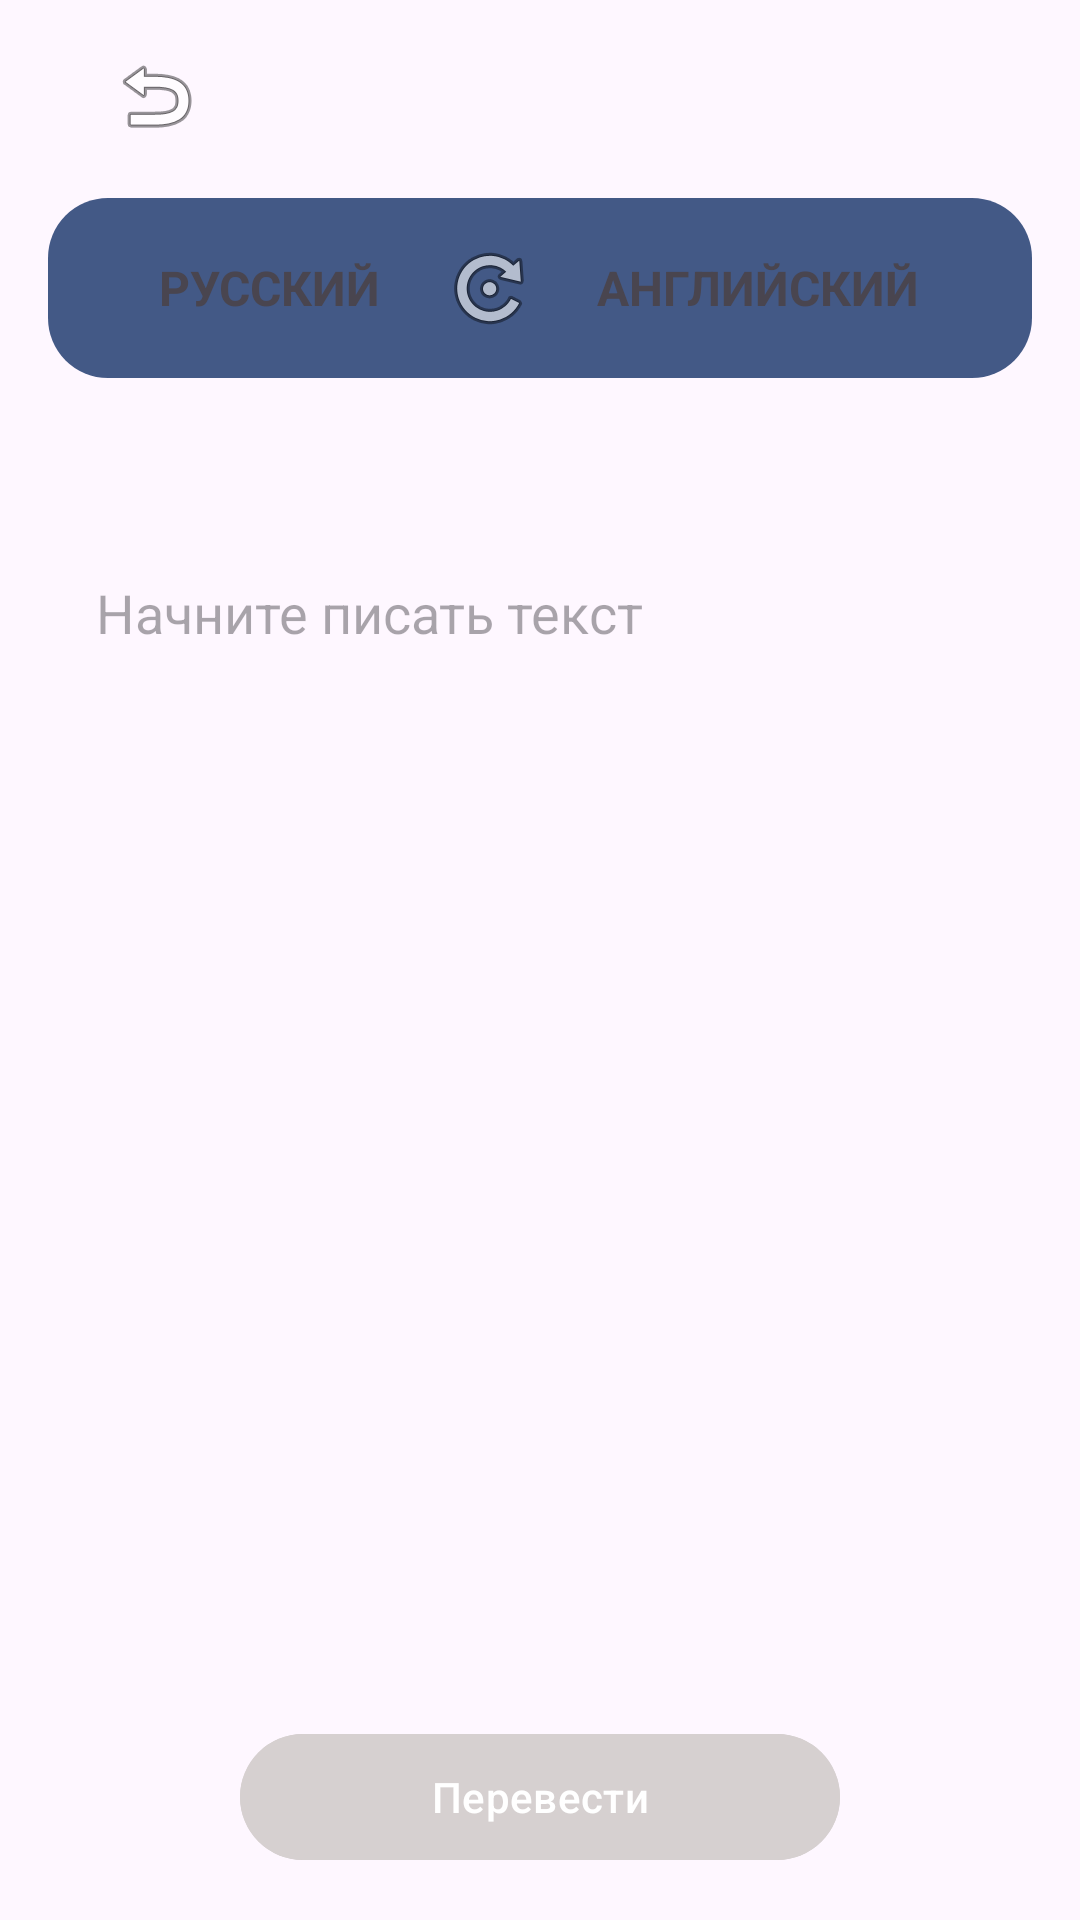

Reconstruct the res/layout file that produces this screen, plus the resources it refers to.
<!-- AndroidManifest.xml: application theme Theme.Kyrsach4 -->
<!-- res/layout/activity_translator.xml -->
<?xml version="1.0" encoding="utf-8"?>
<RelativeLayout xmlns:android="http://schemas.android.com/apk/res/android"
    android:layout_width="match_parent"
    android:layout_height="match_parent"
    android:padding="16dp">

    <ImageView
        android:id="@+id/backtomainBtn"
        android:layout_width="32dp"
        android:layout_height="32dp"
        android:layout_marginStart="20dp"
        android:layout_marginEnd="20dp"
        android:src="@android:drawable/ic_menu_revert"/>

    
    <LinearLayout
        android:id="@+id/langPanel"
        android:layout_width="match_parent"
        android:layout_height="60dp"
        android:orientation="horizontal"
        android:layout_marginVertical="50dp"
        android:padding="12dp"
        android:gravity="center"
        android:background="@drawable/lang_panel_bg">

        <TextView
            android:id="@+id/langFrom"
            android:layout_width="wrap_content"
            android:layout_height="wrap_content"
            android:text="РУССКИЙ"
            android:textSize="16sp"
            android:textStyle="bold"/>

        <ImageView
            android:id="@+id/swapBtn"
            android:layout_width="32dp"
            android:layout_height="32dp"
            android:layout_marginStart="20dp"
            android:layout_marginEnd="20dp"
            android:src="@android:drawable/ic_menu_rotate"/>

        <TextView
            android:id="@+id/langTo"
            android:layout_width="wrap_content"
            android:layout_height="wrap_content"
            android:text="АНГЛИЙСКИЙ"
            android:textSize="16sp"
            android:textStyle="bold" />

    </LinearLayout>

    
    <EditText
        android:id="@+id/inputText"
        android:layout_width="match_parent"
        android:layout_height="200dp"
        android:hint="Начните писать текст"
        android:layout_below="@id/langPanel"
        android:textSize="18sp"
        android:padding="16dp"
        android:background="@drawable/textbox_bg"
        android:gravity="top" />

    
    <TextView
        android:id="@+id/outputText"
        android:layout_width="match_parent"
        android:layout_height="wrap_content"
        android:layout_below="@id/inputText"
        android:layout_marginTop="20dp"
        android:padding="16dp"
        android:textSize="18sp"
        android:background="@drawable/textbox_bg"
        android:minHeight="120dp"
        android:gravity="top" />

    
    <Button
        android:id="@+id/btnTranslate"
        android:layout_width="200dp"
        android:layout_height="50dp"
        android:text="Перевести"
        android:layout_centerHorizontal="true"
        android:layout_alignParentBottom="true"
        android:backgroundTint="#D6D0D0" />

</RelativeLayout>
<!-- resources referenced by this layout -->
<resources>
  <!-- drawable lang_panel_bg (drawable) -->
  <shape xmlns:android="http://schemas.android.com/apk/res/android">
      <solid android:color="#435986"/>
      <corners android:radius="20dp"/>
  </shape>
  <style name="Theme.Kyrsach4" parent="Base.Theme.Kyrsach4" />
  <style name="Base.Theme.Kyrsach4" parent="Theme.Material3.DayNight.NoActionBar">
          
          
      </style>
</resources>
